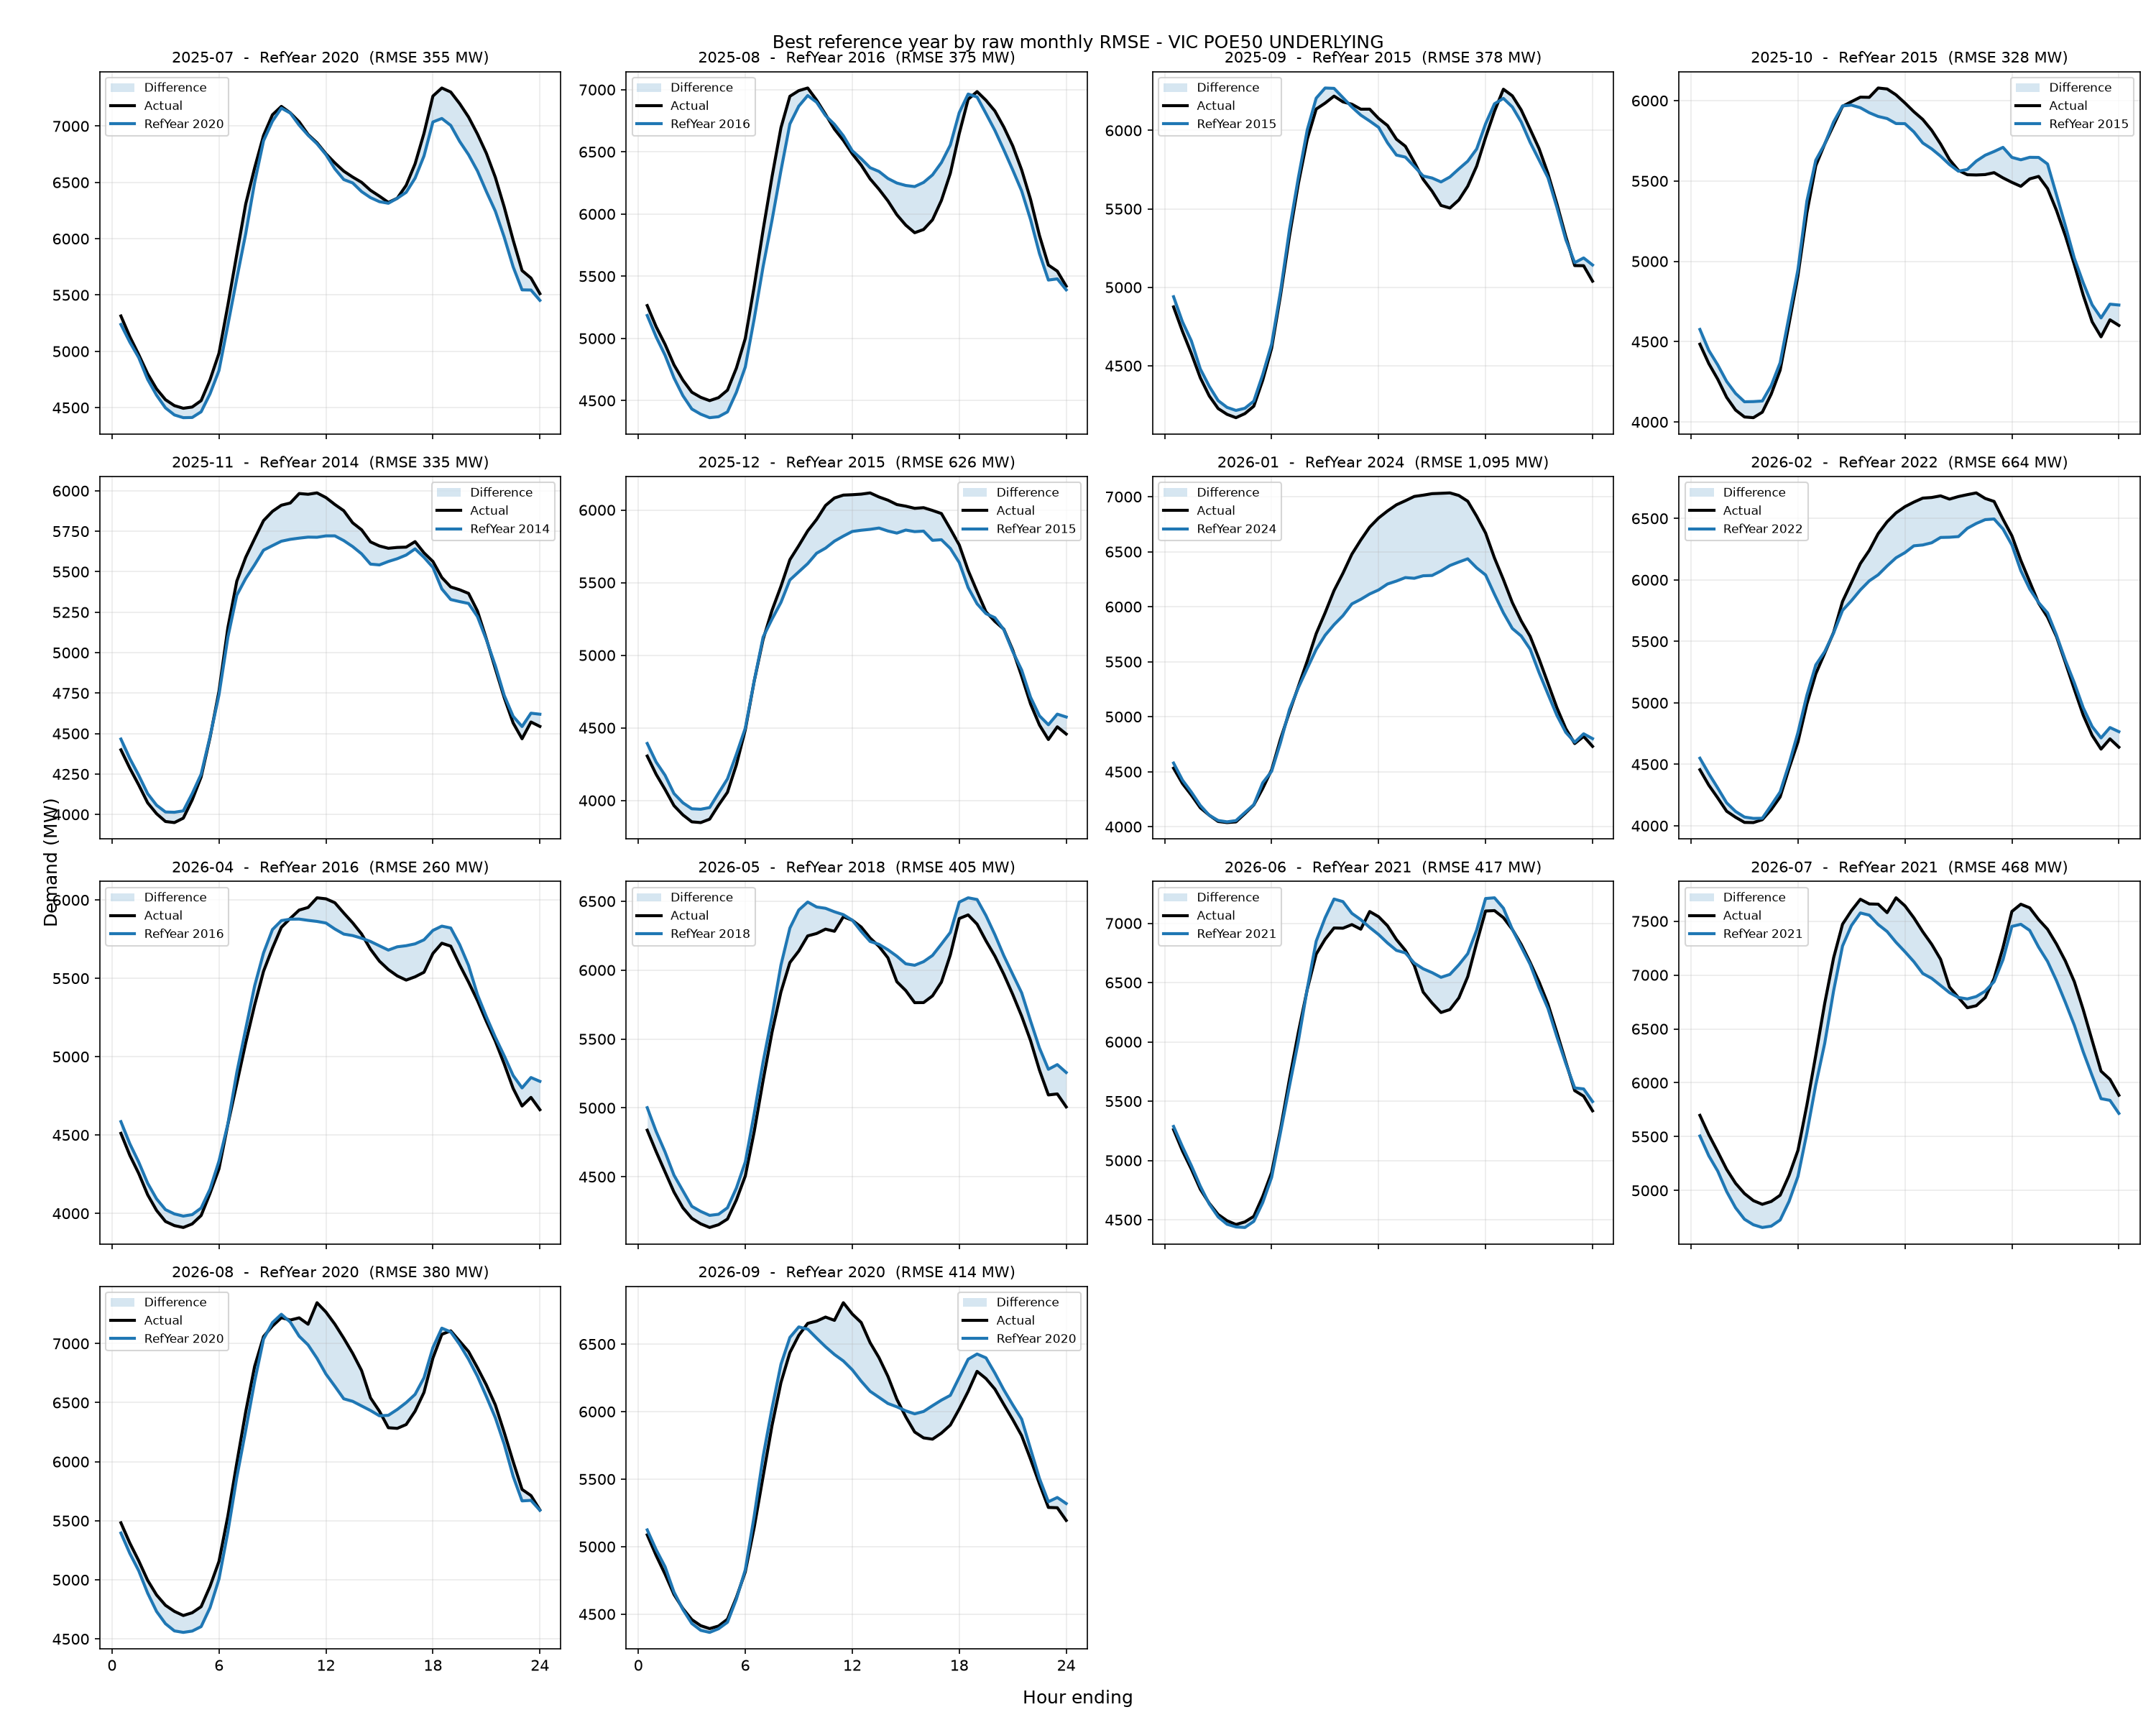

The file beside this chart, header and first rows:
period, reference_year, rmse_mw, mae_mw, energy_error_pct, peak_error_pct, average_error_pct
2025-07, 2020, 355.4, 275.9, -2.029, 0.5052, -2.029
2025-08, 2016, 375, 288.8, -0.5976, -3.723, -0.5976
2025-09, 2015, 377.9, 303.1, 0.4973, -4.458, 0.4973
2025-10, 2015, 328.3, 250.2, 0.6802, -1.311, 0.6802
2025-11, 2014, 335.4, 234.2, -1.254, 5.886, -1.254
2025-12, 2015, 625.6, 390.2, -1.248, -20.23, -1.248
2026-01, 2024, 1095, 696.7, -4.481, -24.16, -4.481
2026-02, 2022, 663.9, 434.2, -1.492, -11.33, -1.492
2026-04, 2016, 259.7, 209.1, 1.15, -0.5587, 1.15
2026-05, 2018, 404.8, 297.7, 2.662, 1.359, 2.662
2026-06, 2021, 416.6, 311.3, 0.697, 1.987, 0.697
2026-07, 2021, 468.2, 381.4, -3.311, -1.695, -3.311
2026-08, 2020, 379.5, 301.5, -1.757, -1.02, -1.757
2026-09, 2020, 414, 315.3, 0.1868, -0.7119, 0.1868
